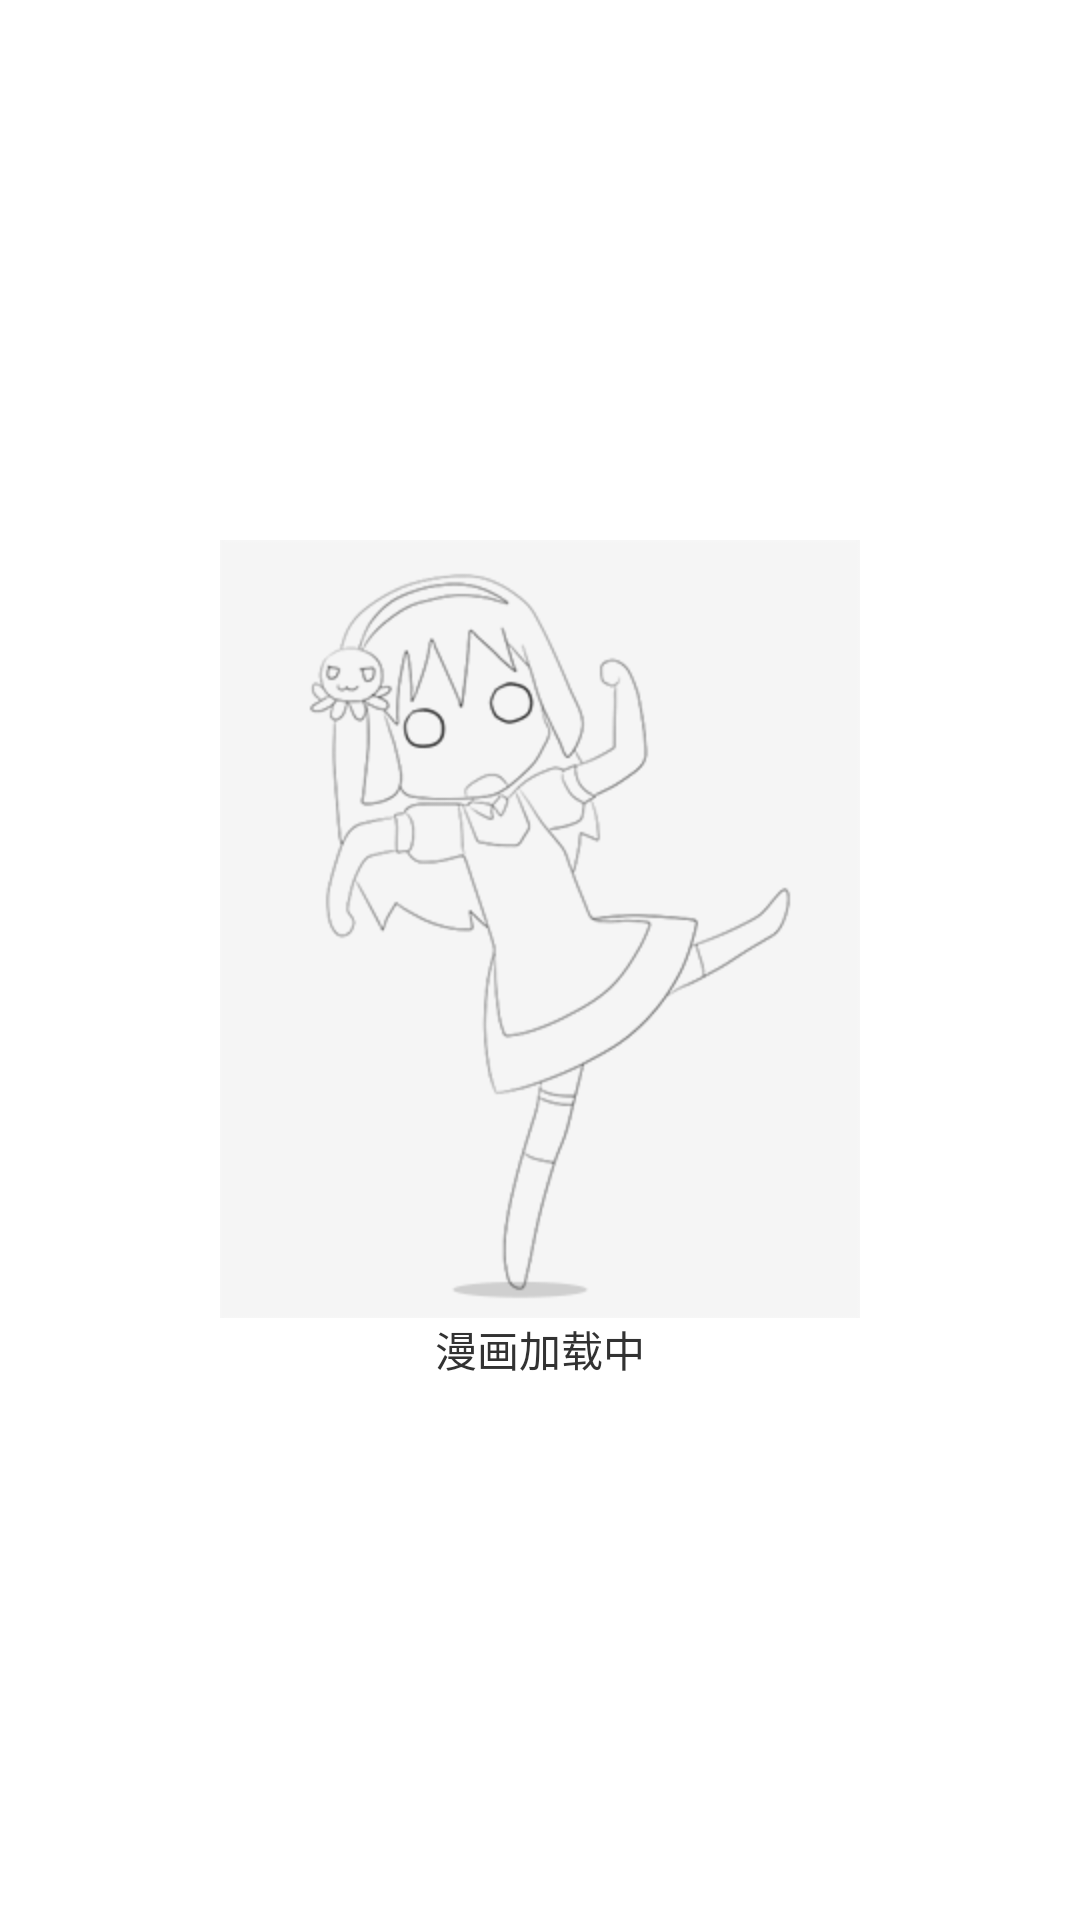

Reconstruct the res/layout file that produces this screen, plus the resources it refers to.
<!-- AndroidManifest.xml: activity theme android:Theme.Light -->
<!-- res/layout/activity_comic_read.xml -->
<?xml version="1.0" encoding="utf-8"?>

<FrameLayout xmlns:android="http://schemas.android.com/apk/res/android"
    android:layout_width="match_parent"
    android:layout_height="match_parent"
    android:id="@+id/root">
    <android.support.v7.widget.RecyclerView
        android:id="@+id/recyclerView"
        android:layout_width="match_parent"
        android:layout_height="match_parent"
        android:visibility="invisible"
        />
    <LinearLayout
        android:layout_width="match_parent"
        android:layout_height="match_parent"
        android:id="@+id/loading_layout"
        android:orientation="vertical"
        android:gravity="center">
        <ImageView 
            android:id="@+id/loading_image"
            android:layout_width="wrap_content"
            android:layout_height="wrap_content"
            android:scaleType="fitCenter"
            android:src="@drawable/playviewloading_1"
            android:layout_gravity="center"/>
        <TextView 
            android:layout_width="wrap_content"
            android:layout_height="wrap_content"
            android:text="@string/comic_loading"
            android:layout_gravity="center"/>
    </LinearLayout>
</FrameLayout>
<!-- resources referenced by this layout -->
<resources>
  <!-- drawable playviewloading_1: png bitmap (drawable-hdpi, 11961 bytes) -->
  <string name="comic_loading">漫画加载中</string>
</resources>
